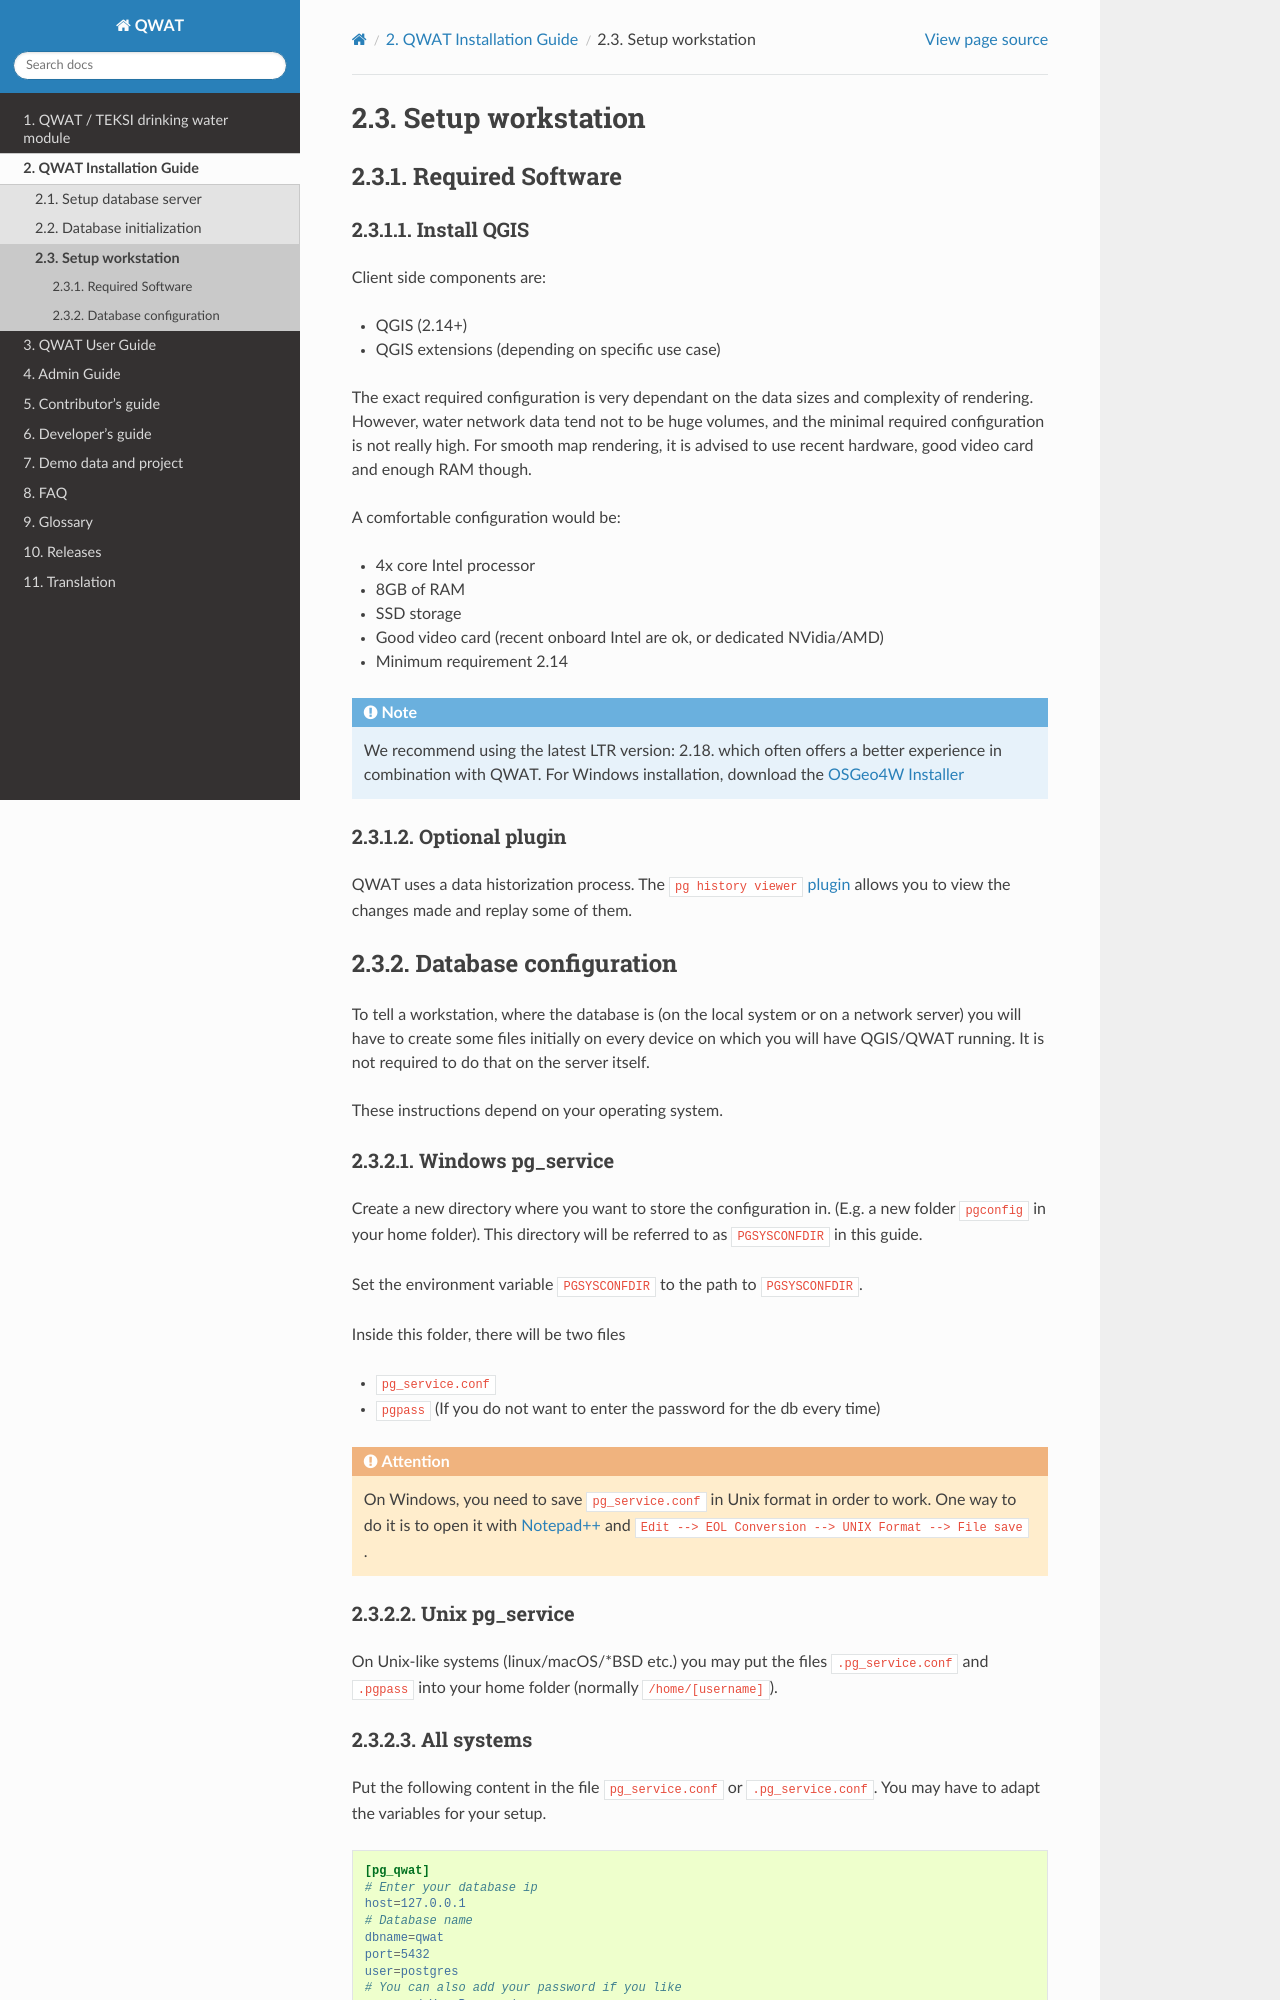

repository: qwat/docs · page: installation-guide/workstation.html · generator: sphinx

Setup workstation
=================

Required Software
-----------------

Install QGIS
~~~~~~~~~~~~

Client side components are:

* QGIS (2.14+)
* QGIS extensions (depending on specific use case)

The exact required configuration is very dependant on the data sizes and complexity of rendering.
However, water network data tend not to be huge volumes, and the minimal required configuration
is not really high. For smooth map rendering, it is advised to use recent hardware, good video card and enough RAM though.

A comfortable configuration would be:

* 4x core Intel processor
* 8GB of RAM
* SSD storage
* Good video card (recent onboard Intel are ok, or dedicated NVidia/AMD)
* Minimum requirement 2.14

.. note::
  We recommend using the latest LTR version: 2.18.
  which often offers a better experience in combination with QWAT.
  For Windows installation, download the `OSGeo4W Installer <http://download.osgeo.org/osgeo4w/osgeo4w-setup-x86_64.exe>`_

Optional plugin
~~~~~~~~~~~~~~~

QWAT uses a data historization process. The ``pg history viewer`` `plugin <http://plugins.qgis.org/plugins/pg_history_viewer/>`_ allows you to view the changes made and replay some of them.

Database configuration
----------------------

To tell a workstation, where the database is (on the local system or on a
network server) you will have to create some files initially on every device on
which you will have QGIS/QWAT running. It is not required to do that on the
server itself.

These instructions depend on your operating system.

Windows pg_service
~~~~~~~~~~~~~~~~~~

Create a new directory where you want to store the configuration in. (E.g. a new folder ``pgconfig`` in your home folder). This directory will be referred to as ``PGSYSCONFDIR`` in this guide.

Set the environment variable ``PGSYSCONFDIR`` to the path to ``PGSYSCONFDIR``.

Inside this folder, there will be two files

* ``pg_service.conf``
* ``pgpass`` (If you do not want to enter the password for the db every time)

.. attention::

 On Windows, you need to save ``pg_service.conf`` in Unix format in order to work.
 One way to do it is to open it with `Notepad++ <https://notepad-plus-plus.org/>`_
 and ``Edit --> EOL Conversion --> UNIX Format --> File save`` .

.. _pg_service-unix:

Unix pg_service
~~~~~~~~~~~~~~~

On Unix-like systems (linux/macOS/\*BSD etc.) you may put the files ``.pg_service.conf`` and ``.pgpass`` into your home folder (normally ``/home/[username]``).
